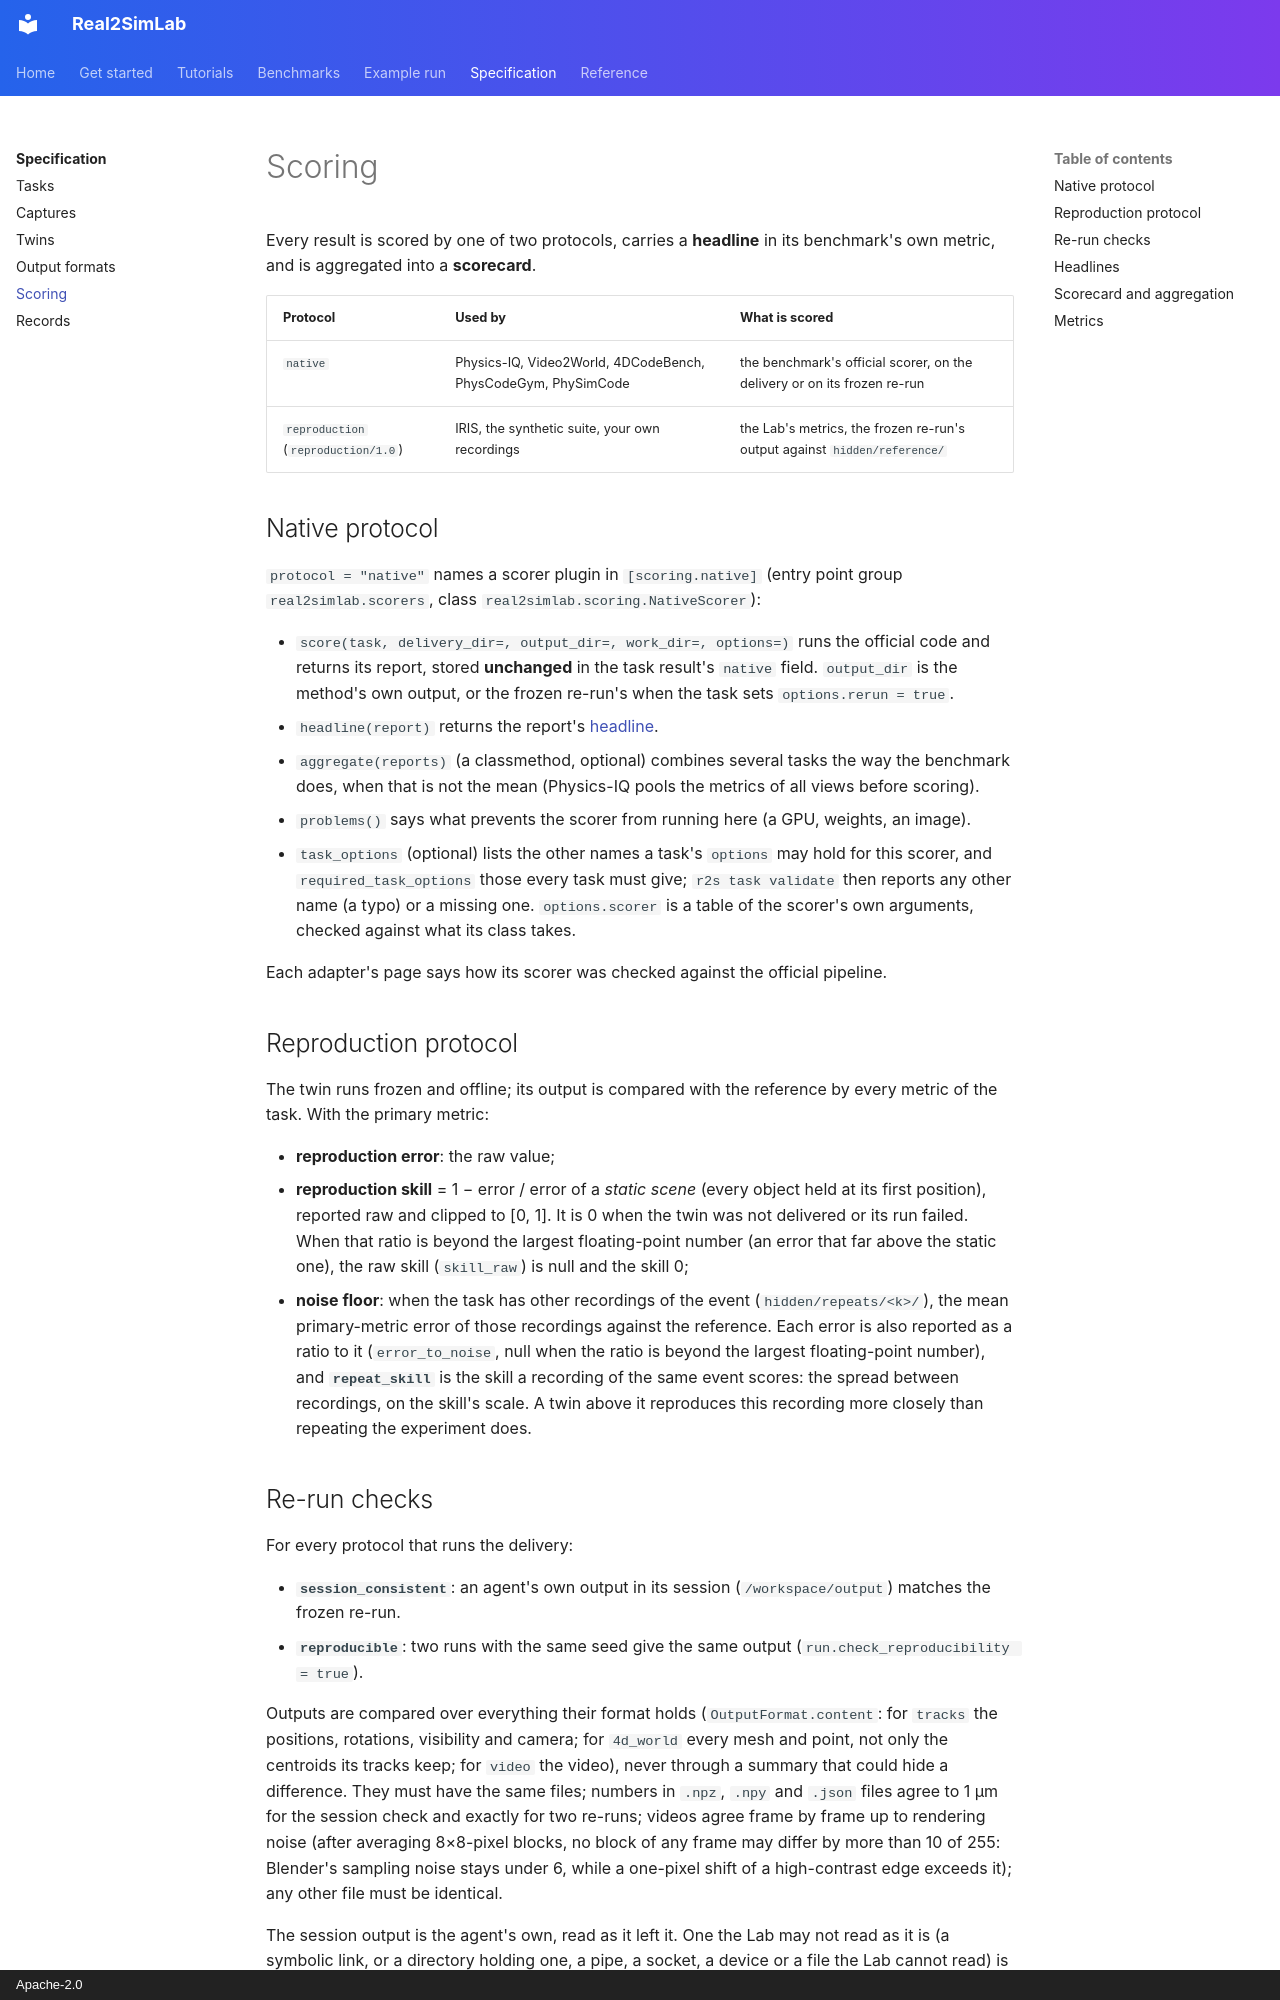

repository: Real2SimHub/Real2SimLab · page: spec/scoring/index.html · generator: mkdocs · copyright: Apache-2.0

# Scoring

Every result is scored by one of two protocols, carries a **headline** in its benchmark's own
metric, and is aggregated into a **scorecard**.

| Protocol | Used by | What is scored |
|---|---|---|
| `native` | Physics-IQ, Video2World, 4DCodeBench, PhysCodeGym, PhySimCode | the benchmark's official scorer, on the delivery or on its frozen re-run |
| `reproduction` (`reproduction/1.0`) | IRIS, the synthetic suite, your own recordings | the Lab's metrics, the frozen re-run's output against `hidden/reference/` |

## Native protocol

`protocol = "native"` names a scorer plugin in `[scoring.native]` (entry point group
`real2simlab.scorers`, class `real2simlab.scoring.NativeScorer`):

- `score(task, delivery_dir=, output_dir=, work_dir=, options=)` runs the official code and
  returns its report, stored **unchanged** in the task result's `native` field. `output_dir` is
  the method's own output, or the frozen re-run's when the task sets `options.rerun = true`.
- `headline(report)` returns the report's [headline](#headlines).
- `aggregate(reports)` (a classmethod, optional) combines several tasks the way the benchmark
  does, when that is not the mean (Physics-IQ pools the metrics of all views before scoring).
- `problems()` says what prevents the scorer from running here (a GPU, weights, an image).
- `task_options` (optional) lists the other names a task's `options` may hold for this scorer,
  and `required_task_options` those every task must give; `r2s task validate` then reports
  any other name (a typo) or a missing one. `options.scorer` is a table of the scorer's own
  arguments, checked against what its class takes.

Each adapter's page says how its scorer was checked against the official pipeline.

## Reproduction protocol

The twin runs frozen and offline; its output is compared with the reference by every metric of
the task. With the primary metric:

- **reproduction error**: the raw value;
- **reproduction skill** = 1 − error / error of a *static scene* (every object held at its first
  position), reported raw and clipped to [0, 1]. It is 0 when the twin was not delivered or its
  run failed. When that ratio is beyond the largest floating-point number (an error that far
  above the static one), the raw skill (`skill_raw`) is null and the skill 0;
- **noise floor**: when the task has other recordings of the event (`hidden/repeats/<k>/`), the
  mean primary-metric error of those recordings against the reference. Each error is also
  reported as a ratio to it (`error_to_noise`, null when the ratio is beyond the largest
  floating-point number), and **`repeat_skill`** is the skill a recording
  of the same event scores: the spread between recordings, on the skill's scale. A twin above
  it reproduces this recording more closely than repeating the experiment does.

## Re-run checks

For every protocol that runs the delivery:

- **`session_consistent`**: an agent's own output in its session (`/workspace/output`) matches
  the frozen re-run.
- **`reproducible`**: two runs with the same seed give the same output
  (`run.check_reproducibility = true`).

Outputs are compared over everything their format holds (`OutputFormat.content`: for
`tracks` the positions, rotations, visibility and camera; for `4d_world` every mesh and point,
not only the centroids its tracks keep; for `video` the video), never through a summary that
could hide a difference. They must have the same files; numbers in `.npz`, `.npy` and `.json`
files agree to 1 µm for the session check and exactly for two re-runs; videos agree frame by
frame up to rendering noise (after averaging 8×8-pixel blocks, no block of any frame may differ
by more than 10 of 255: Blender's sampling noise stays under 6, while a one-pixel shift of a
high-contrast edge exceeds it); any other file must be identical.

The session output is the agent's own, read as it left it. One the Lab may not read as it is
(a symbolic link, or a directory holding one, a pipe, a socket, a device or a file the Lab
cannot read) is not used at all, as if the agent had left none: `session_consistent` is `null`,
and a native task scored on the session output scores no output; a link is never followed. A
file that does not read as its kind (an archive cut short, JSON nested too deep) is compared
byte for byte, and one that cannot be read does not match: the session check never stops the
scoring.
